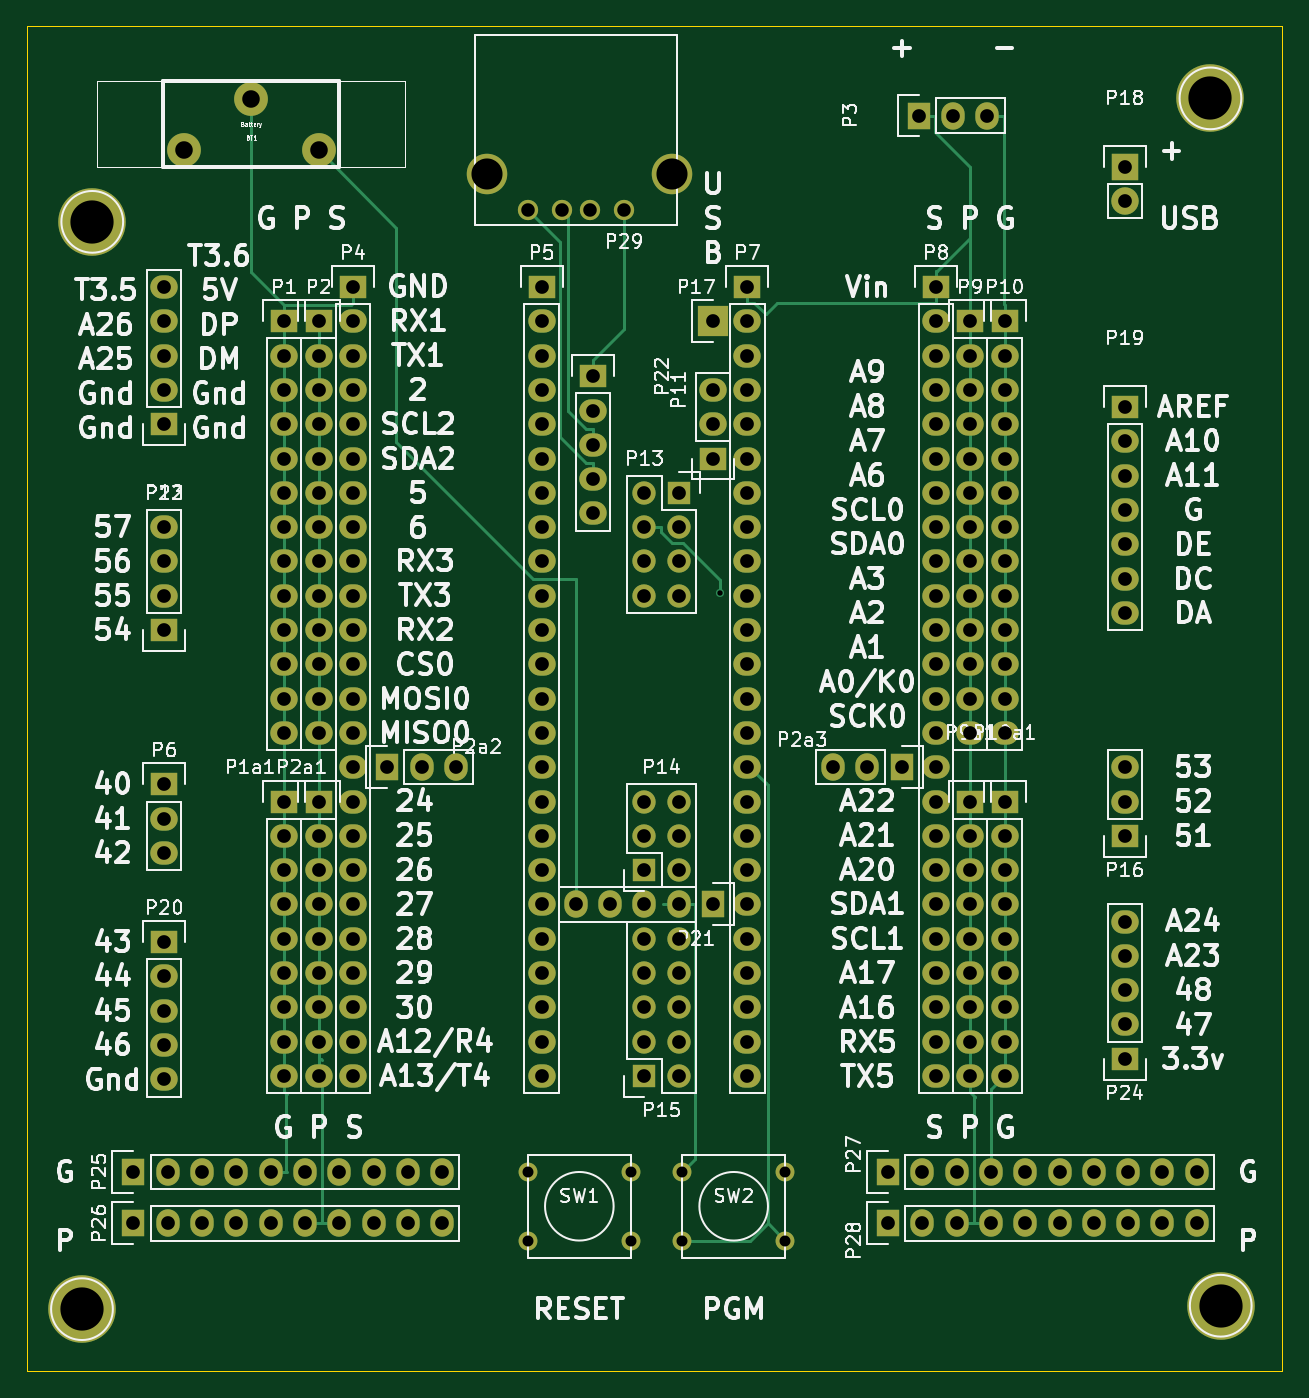
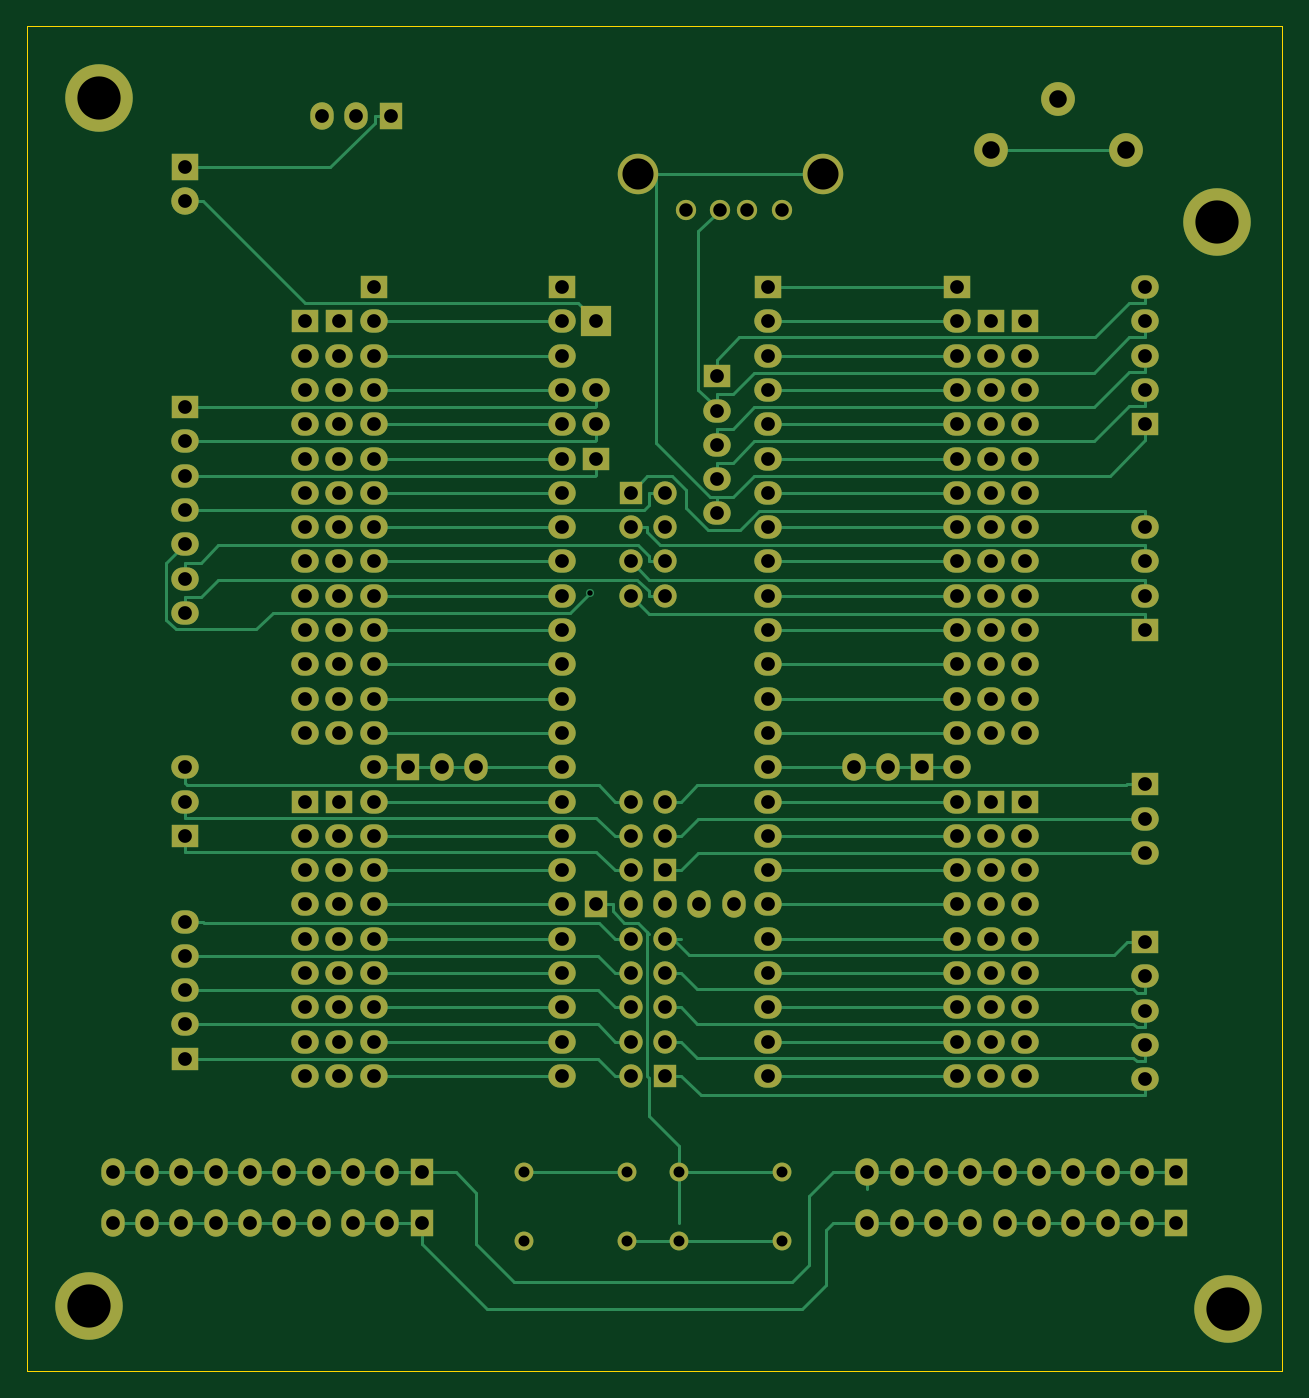
Circuit board: 10 layer files. Board 93.0 x 99.6 mm.
- bottom_copper: Teensy 35 Breakout v2-B.Cu.gbr (24352 bytes)
- bottom_mask: Teensy 35 Breakout v2-B.Mask.gbr (9123 bytes)
- paste: Teensy 35 Breakout v2-B.Paste.gbr (271 bytes)
- bottom_silk: Teensy 35 Breakout v2-B.SilkS.gbr (272 bytes)
- outline: Teensy 35 Breakout v2-Edge.Cuts.gbr (472 bytes)
- top_copper: Teensy 35 Breakout v2-F.Cu.gbr (17905 bytes)
- top_mask: Teensy 35 Breakout v2-F.Mask.gbr (9123 bytes)
- paste: Teensy 35 Breakout v2-F.Paste.gbr (271 bytes)
- top_silk: Teensy 35 Breakout v2-F.SilkS.gbr (121354 bytes)
- drill: Teensy 35 Breakout v2.drl (5166 bytes)

=== bottom_copper: Teensy 35 Breakout v2-B.Cu.gbr (24352 bytes, source omitted) ===
=== bottom_mask: Teensy 35 Breakout v2-B.Mask.gbr (9123 bytes, source omitted) ===
=== paste: Teensy 35 Breakout v2-B.Paste.gbr ===
G04 #@! TF.FileFunction,Paste,Bot*
%FSLAX46Y46*%
G04 Gerber Fmt 4.6, Leading zero omitted, Abs format (unit mm)*
G04 Created by KiCad (PCBNEW 4.0.4-stable) date 01/06/17 20:43:13*
%MOMM*%
%LPD*%
G01*
G04 APERTURE LIST*
%ADD10C,0.100000*%
G04 APERTURE END LIST*
D10*
M02*

=== bottom_silk: Teensy 35 Breakout v2-B.SilkS.gbr ===
G04 #@! TF.FileFunction,Legend,Bot*
%FSLAX46Y46*%
G04 Gerber Fmt 4.6, Leading zero omitted, Abs format (unit mm)*
G04 Created by KiCad (PCBNEW 4.0.4-stable) date 01/06/17 20:43:13*
%MOMM*%
%LPD*%
G01*
G04 APERTURE LIST*
%ADD10C,0.100000*%
G04 APERTURE END LIST*
D10*
M02*

=== outline: Teensy 35 Breakout v2-Edge.Cuts.gbr ===
G04 #@! TF.FileFunction,Profile,NP*
%FSLAX46Y46*%
G04 Gerber Fmt 4.6, Leading zero omitted, Abs format (unit mm)*
G04 Created by KiCad (PCBNEW 4.0.4-stable) date 01/06/17 20:43:13*
%MOMM*%
%LPD*%
G01*
G04 APERTURE LIST*
%ADD10C,0.100000*%
G04 APERTURE END LIST*
D10*
X66040000Y-31496000D02*
X66040000Y-131064000D01*
X159004000Y-31496000D02*
X66040000Y-31496000D01*
X159004000Y-131064000D02*
X159004000Y-31496000D01*
X66040000Y-131064000D02*
X159004000Y-131064000D01*
M02*

=== top_copper: Teensy 35 Breakout v2-F.Cu.gbr (17905 bytes, source omitted) ===
=== top_mask: Teensy 35 Breakout v2-F.Mask.gbr (9123 bytes, source omitted) ===
=== paste: Teensy 35 Breakout v2-F.Paste.gbr ===
G04 #@! TF.FileFunction,Paste,Top*
%FSLAX46Y46*%
G04 Gerber Fmt 4.6, Leading zero omitted, Abs format (unit mm)*
G04 Created by KiCad (PCBNEW 4.0.4-stable) date 01/06/17 20:43:13*
%MOMM*%
%LPD*%
G01*
G04 APERTURE LIST*
%ADD10C,0.100000*%
G04 APERTURE END LIST*
D10*
M02*

=== top_silk: Teensy 35 Breakout v2-F.SilkS.gbr (121354 bytes, source omitted) ===
=== drill: Teensy 35 Breakout v2.drl ===
M48
;DRILL file {KiCad 4.0.4-stable} date 01/06/17 20:43:17
;FORMAT={-:-/ absolute / metric / decimal}
FMAT,2
METRIC,TZ
T1C0.400
T2C0.813
T3C1.001
T4C1.016
T5C1.300
T6C2.301
T7C3.200
%
G90
G05
M71
T1
X117.347Y-73.487
T2
X103.124Y-116.332
X103.124Y-121.412
X110.744Y-116.332
X110.744Y-121.412
X114.554Y-116.332
X114.554Y-121.412
X122.174Y-116.332
X122.174Y-121.412
T3
X103.124Y-45.085
X105.664Y-45.085
X107.696Y-45.085
X110.236Y-45.085
T4
X73.914Y-116.332
X73.914Y-120.142
X76.2Y-50.8
X76.2Y-53.34
X76.2Y-55.88
X76.2Y-58.42
X76.2Y-60.96
X76.2Y-68.58
X76.2Y-71.12
X76.2Y-73.66
X76.2Y-76.2
X76.2Y-87.63
X76.2Y-90.17
X76.2Y-92.71
X76.2Y-99.314
X76.2Y-101.854
X76.2Y-104.394
X76.2Y-106.934
X76.2Y-109.474
X76.454Y-116.332
X76.454Y-120.142
X78.994Y-116.332
X78.994Y-120.142
X81.534Y-116.332
X81.534Y-120.142
X84.074Y-116.332
X84.074Y-120.142
X85.09Y-53.34
X85.09Y-55.88
X85.09Y-58.42
X85.09Y-60.96
X85.09Y-63.5
X85.09Y-66.04
X85.09Y-68.58
X85.09Y-71.12
X85.09Y-73.66
X85.09Y-76.2
X85.09Y-78.74
X85.09Y-81.28
X85.09Y-83.82
X85.09Y-88.9
X85.09Y-91.44
X85.09Y-93.98
X85.09Y-96.52
X85.09Y-99.06
X85.09Y-101.6
X85.09Y-104.14
X85.09Y-106.68
X85.09Y-109.22
X86.614Y-116.332
X86.614Y-120.142
X87.63Y-53.34
X87.63Y-55.88
X87.63Y-58.42
X87.63Y-60.96
X87.63Y-63.5
X87.63Y-66.04
X87.63Y-68.58
X87.63Y-71.12
X87.63Y-73.66
X87.63Y-76.2
X87.63Y-78.74
X87.63Y-81.28
X87.63Y-83.82
X87.63Y-88.9
X87.63Y-91.44
X87.63Y-93.98
X87.63Y-96.52
X87.63Y-99.06
X87.63Y-101.6
X87.63Y-104.14
X87.63Y-106.68
X87.63Y-109.22
X89.154Y-116.332
X89.154Y-120.142
X90.17Y-50.8
X90.17Y-53.34
X90.17Y-55.88
X90.17Y-58.42
X90.17Y-60.96
X90.17Y-63.5
X90.17Y-66.04
X90.17Y-68.58
X90.17Y-71.12
X90.17Y-73.66
X90.17Y-76.2
X90.17Y-78.74
X90.17Y-81.28
X90.17Y-83.82
X90.17Y-86.36
X90.17Y-88.9
X90.17Y-91.44
X90.17Y-93.98
X90.17Y-96.52
X90.17Y-99.06
X90.17Y-101.6
X90.17Y-104.14
X90.17Y-106.68
X90.17Y-109.22
X91.694Y-116.332
X91.694Y-120.142
X92.71Y-86.36
X94.234Y-116.332
X94.234Y-120.142
X95.25Y-86.36
X96.774Y-116.332
X96.774Y-120.142
X97.79Y-86.36
X104.14Y-50.8
X104.14Y-53.34
X104.14Y-55.88
X104.14Y-58.42
X104.14Y-60.96
X104.14Y-63.5
X104.14Y-66.04
X104.14Y-68.58
X104.14Y-71.12
X104.14Y-73.66
X104.14Y-76.2
X104.14Y-78.74
X104.14Y-81.28
X104.14Y-83.82
X104.14Y-86.36
X104.14Y-88.9
X104.14Y-91.44
X104.14Y-93.98
X104.14Y-96.52
X104.14Y-99.06
X104.14Y-101.6
X104.14Y-104.14
X104.14Y-106.68
X104.14Y-109.22
X106.68Y-96.52
X107.95Y-57.404
X107.95Y-59.944
X107.95Y-62.484
X107.95Y-65.024
X107.95Y-67.564
X109.22Y-96.52
X111.76Y-66.04
X111.76Y-68.58
X111.76Y-71.12
X111.76Y-73.66
X111.76Y-88.9
X111.76Y-91.44
X111.76Y-93.98
X111.76Y-96.52
X111.76Y-99.06
X111.76Y-101.6
X111.76Y-104.14
X111.76Y-106.68
X111.76Y-109.22
X114.3Y-66.04
X114.3Y-68.58
X114.3Y-71.12
X114.3Y-73.66
X114.3Y-88.9
X114.3Y-91.44
X114.3Y-93.98
X114.3Y-96.52
X114.3Y-99.06
X114.3Y-101.6
X114.3Y-104.14
X114.3Y-106.68
X114.3Y-109.22
X116.84Y-53.34
X116.84Y-58.42
X116.84Y-60.96
X116.84Y-63.5
X116.84Y-96.52
X119.38Y-50.8
X119.38Y-53.34
X119.38Y-55.88
X119.38Y-58.42
X119.38Y-60.96
X119.38Y-63.5
X119.38Y-66.04
X119.38Y-68.58
X119.38Y-71.12
X119.38Y-73.66
X119.38Y-76.2
X119.38Y-78.74
X119.38Y-81.28
X119.38Y-83.82
X119.38Y-86.36
X119.38Y-88.9
X119.38Y-91.44
X119.38Y-93.98
X119.38Y-96.52
X119.38Y-99.06
X119.38Y-101.6
X119.38Y-104.14
X119.38Y-106.68
X119.38Y-109.22
X125.73Y-86.36
X128.27Y-86.36
X129.794Y-116.332
X129.794Y-120.142
X130.81Y-86.36
X132.08Y-38.1
X132.334Y-116.332
X132.334Y-120.142
X133.35Y-50.8
X133.35Y-53.34
X133.35Y-55.88
X133.35Y-58.42
X133.35Y-60.96
X133.35Y-63.5
X133.35Y-66.04
X133.35Y-68.58
X133.35Y-71.12
X133.35Y-73.66
X133.35Y-76.2
X133.35Y-78.74
X133.35Y-81.28
X133.35Y-83.82
X133.35Y-86.36
X133.35Y-88.9
X133.35Y-91.44
X133.35Y-93.98
X133.35Y-96.52
X133.35Y-99.06
X133.35Y-101.6
X133.35Y-104.14
X133.35Y-106.68
X133.35Y-109.22
X134.62Y-38.1
X134.874Y-116.332
X134.874Y-120.142
X135.89Y-53.34
X135.89Y-55.88
X135.89Y-58.42
X135.89Y-60.96
X135.89Y-63.5
X135.89Y-66.04
X135.89Y-68.58
X135.89Y-71.12
X135.89Y-73.66
X135.89Y-76.2
X135.89Y-78.74
X135.89Y-81.28
X135.89Y-83.82
X135.89Y-88.9
X135.89Y-91.44
X135.89Y-93.98
X135.89Y-96.52
X135.89Y-99.06
X135.89Y-101.6
X135.89Y-104.14
X135.89Y-106.68
X135.89Y-109.22
X137.16Y-38.1
X137.414Y-116.332
X137.414Y-120.142
X138.43Y-53.34
X138.43Y-55.88
X138.43Y-58.42
X138.43Y-60.96
X138.43Y-63.5
X138.43Y-66.04
X138.43Y-68.58
X138.43Y-71.12
X138.43Y-73.66
X138.43Y-76.2
X138.43Y-78.74
X138.43Y-81.28
X138.43Y-83.82
X138.43Y-88.9
X138.43Y-91.44
X138.43Y-93.98
X138.43Y-96.52
X138.43Y-99.06
X138.43Y-101.6
X138.43Y-104.14
X138.43Y-106.68
X138.43Y-109.22
X139.954Y-116.332
X139.954Y-120.142
X142.494Y-116.332
X142.494Y-120.142
X145.034Y-116.332
X145.034Y-120.142
X147.32Y-41.91
X147.32Y-44.45
X147.32Y-59.69
X147.32Y-62.23
X147.32Y-64.77
X147.32Y-67.31
X147.32Y-69.85
X147.32Y-72.39
X147.32Y-74.93
X147.32Y-86.36
X147.32Y-88.9
X147.32Y-91.44
X147.32Y-97.79
X147.32Y-100.33
X147.32Y-102.87
X147.32Y-105.41
X147.32Y-107.95
X147.574Y-116.332
X147.574Y-120.142
X150.114Y-116.332
X150.114Y-120.142
X152.654Y-116.332
X152.654Y-120.142
T5
X77.627Y-40.64
X82.629Y-36.84
X87.63Y-40.64
T6
X100.076Y-42.418
X113.792Y-42.418
T7
X70.104Y-126.492
X70.866Y-45.974
X153.67Y-36.83
X154.432Y-126.238
T0
M30
